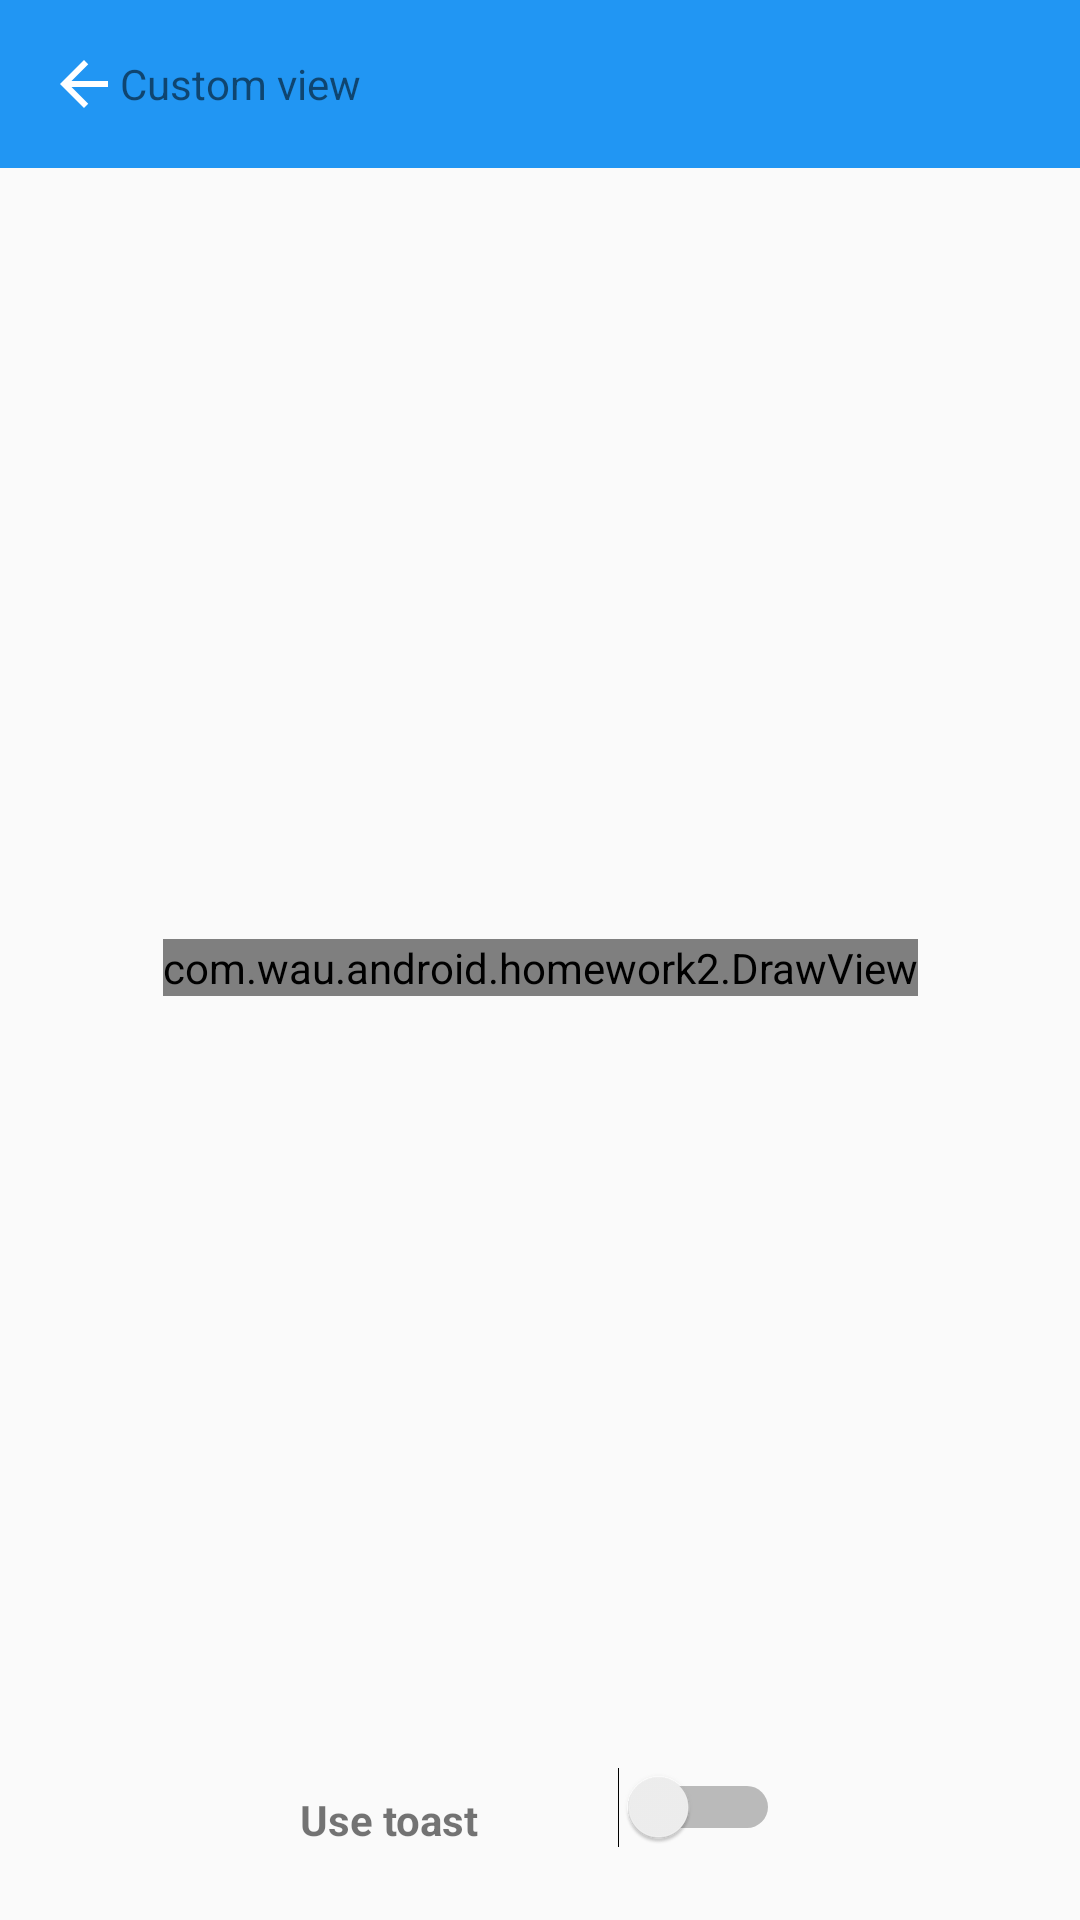

Here is an Android app screen rendered from its layout file. Give the layout XML and the strings, colors and styles it references.
<!-- AndroidManifest.xml: application theme AppTheme -->
<!-- res/layout/activity_custom_view.xml -->
<?xml version="1.0" encoding="UTF-8"?>
<androidx.constraintlayout.widget.ConstraintLayout xmlns:android="http://schemas.android.com/apk/res/android"
    xmlns:app="http://schemas.android.com/apk/res-auto"
    android:layout_width="match_parent"
    android:layout_height="match_parent"
    android:orientation="vertical">




    <androidx.appcompat.widget.Toolbar
        android:id="@+id/toolbar"
        android:layout_width="match_parent"
        android:layout_height="wrap_content"
        android:background="@color/colorPrimary"
        app:layout_constraintEnd_toEndOf="parent"
        app:layout_constraintStart_toStartOf="parent"
        app:layout_constraintTop_toTopOf="parent">

        <ImageButton
            android:id="@+id/backButton"
            android:layout_width="wrap_content"
            android:layout_height="wrap_content"
            android:background="@null"
            android:src="@drawable/ic_arrow_back_white_24dp" />

        <TextView
            android:layout_width="match_parent"
            android:layout_height="match_parent"
            android:id="@+id/titleAddContactTextView"
            style="@style/TitleTextStyle"
            android:layout_toEndOf="@+id/backButton"
            android:text="@string/custom_view"
            android:layout_toRightOf="@+id/backButton" />

    </androidx.appcompat.widget.Toolbar>

    <com.wau.android.homework2.DrawView
        android:id="@+id/circleCustomView"
        android:layout_width="wrap_content"
        android:layout_height="wrap_content"
        app:layout_constraintBottom_toTopOf="@+id/customViewSwitch"
        app:layout_constraintEnd_toEndOf="parent"
        app:layout_constraintStart_toStartOf="parent"
        app:layout_constraintTop_toBottomOf="@+id/toolbar" />

    <Switch
        android:id="@+id/customViewSwitch"
        android:layout_width="wrap_content"
        android:layout_height="wrap_content"
        android:layout_marginEnd="100dp"
        android:layout_marginBottom="24dp"
        app:layout_constraintBottom_toBottomOf="parent"
        app:layout_constraintEnd_toEndOf="parent"
        android:layout_marginRight="100dp" />

    <TextView
        android:id="@+id/snackToastTextView"
        android:layout_width="wrap_content"
        android:layout_height="wrap_content"
        android:layout_marginStart="100dp"
        android:layout_marginBottom="24dp"
        android:text="@string/use_toast"
        android:textStyle="bold"
        app:layout_constraintBottom_toBottomOf="parent"
        app:layout_constraintStart_toStartOf="parent"
        android:layout_marginLeft="100dp" />

</androidx.constraintlayout.widget.ConstraintLayout>
<!-- resources referenced by this layout -->
<resources>
  <color name="colorPrimary">#2196F3</color>
  <!-- drawable ic_arrow_back_white_24dp (drawable) -->
  <?xml version="1.0"?>
  <vector xmlns:android="http://schemas.android.com/apk/res/android"
      android:width="24dp"
      android:height="24dp"
      android:tint="#FFFFFF"
      android:viewportWidth="24.0"
      android:viewportHeight="24.0">
  
      <path
          android:fillColor="#FF000000"
          android:pathData="M20,11H7.83l5.59,-5.59L12,4l-8,8 8,8 1.41,-1.41L7.83,13H20v-2z" />
  
  </vector>
  <string name="custom_view">Custom view</string>
  <string name="use_toast">Use toast</string>
  <style name="TitleTextStyle">TitleText</style>
  <style name="AppTheme" parent="Theme.AppCompat.Light.DarkActionBar">
          
          <item name="colorPrimary">@color/colorPrimary</item>
          <item name="colorPrimaryDark">@color/colorPrimaryDark</item>
          <item name="colorAccent">@color/colorAccent</item>
      </style>
  <color name="colorPrimaryDark">#3F51B5</color>
  <color name="colorAccent">#03A9F4</color>
</resources>
